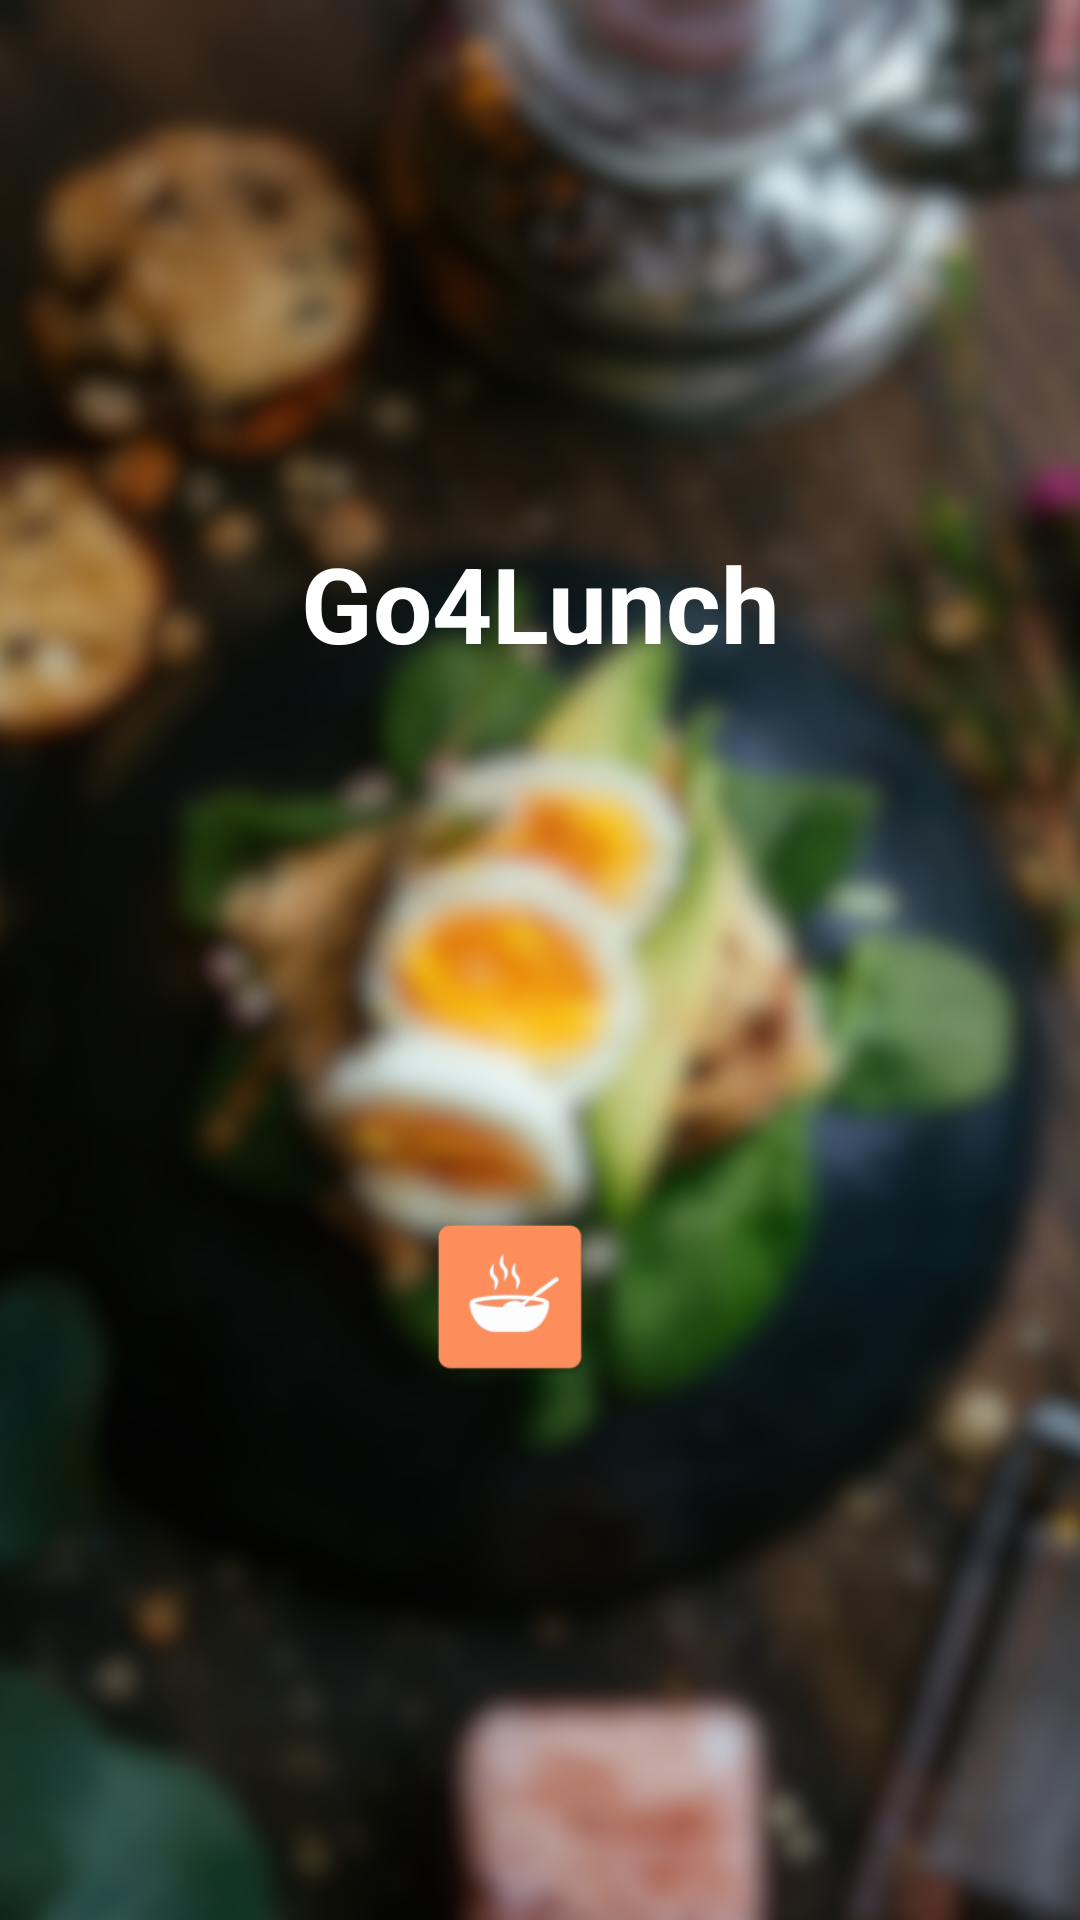

Produce the Android XML layout that renders to this screen, including the resource entries it uses.
<!-- AndroidManifest.xml: application theme Theme.Go4Lunch -->
<!-- res/layout/main_activity_nav_header.xml -->
<?xml version="1.0" encoding="utf-8"?>
<androidx.constraintlayout.widget.ConstraintLayout
    xmlns:android="http://schemas.android.com/apk/res/android"
    xmlns:app="http://schemas.android.com/apk/res-auto"
    xmlns:tools="http://schemas.android.com/tools"
    android:layout_width="match_parent"
    android:layout_height="220dp"
    android:gravity="bottom"
    android:orientation="vertical"
    android:id="@+id/nav_header">

    <ImageView
        android:id="@+id/nav_header_bkg_image"
        android:layout_width="match_parent"
        android:layout_height="match_parent"
        app:layout_constraintBottom_toBottomOf="parent"
        app:layout_constraintLeft_toLeftOf="parent"
        app:layout_constraintTop_toTopOf="parent"
        app:layout_constraintRight_toRightOf="parent"
        android:src="@drawable/img_background"
        android:scaleType="centerCrop"
        tools:ignore="ContentDescription" />

    <TextView
        android:id="@+id/title_header"
        android:layout_width="wrap_content"
        android:layout_height="wrap_content"
        android:text="@string/nav_header_title"
        android:textColor="@color/white"
        android:textSize="35sp"
        android:textStyle="bold"
        app:layout_constraintTop_toTopOf="parent"
        app:layout_constraintBottom_toTopOf="@id/grid_user_info"
        app:layout_constraintLeft_toLeftOf="parent"
        app:layout_constraintRight_toRightOf="parent"/>

    <GridLayout
        android:id="@+id/grid_user_info"
        android:layout_width="wrap_content"
        android:layout_height="wrap_content"
        android:rowCount="1"
        android:columnCount="2"
        android:layout_gravity="center_horizontal"
        app:layout_constraintTop_toBottomOf="@id/title_header"
        app:layout_constraintRight_toRightOf="parent"
        app:layout_constraintLeft_toLeftOf="parent"
        app:layout_constraintBottom_toBottomOf="parent">

        <ImageView
            android:id="@+id/user_avatar"
            android:layout_width="60dp"
            android:layout_height="60dp"
            android:src="@mipmap/ic_launcher"
            android:layout_row="0"
            android:layout_column="0"
            android:layout_marginEnd="10dp"
            android:contentDescription="@string/content_description_user_icon" />
        <GridLayout
            android:layout_width="wrap_content"
            android:layout_height="wrap_content"
            android:rowCount="2"
            android:columnCount="1"
            android:layout_gravity="center_vertical"
            android:layout_marginStart="10dp">
            <TextView
                android:id="@+id/user_name"
                android:layout_width="wrap_content"
                android:layout_height="wrap_content"
                android:textStyle="bold"
                android:layout_column="0"
                android:layout_row="0"
                android:textColor="@color/white"/>
            <TextView
                android:id="@+id/user_email"
                android:layout_width="wrap_content"
                android:layout_height="wrap_content"
                android:layout_column="0"
                android:layout_row="1"
                android:textColor="@color/white"/>
        </GridLayout>
    </GridLayout>
</androidx.constraintlayout.widget.ConstraintLayout>
<!-- resources referenced by this layout -->
<resources>
  <color name="white">#FFFFFFFF</color>
  <!-- drawable img_background: png bitmap (drawable, 549510 bytes) -->
  <!-- mipmap ic_launcher: png bitmap (mipmap-hdpi, 1982 bytes) -->
  <string name="content_description_user_icon">User account icon</string>
  <string name="nav_header_title">Go4Lunch</string>
  <style name="Theme.Go4Lunch" parent="Theme.MaterialComponents.DayNight.DarkActionBar">
          
          <item name="colorPrimary">@color/orange</item>
          <item name="colorPrimaryDark">@color/dark_orange</item>
          <item name="colorPrimaryVariant">@color/dark_orange</item>
          <item name="colorOnPrimary">@color/white</item>
          
          <item name="colorSecondary">@color/teal_200</item>
          <item name="colorSecondaryVariant">@color/teal_700</item>
          <item name="colorOnSecondary">@color/black</item>
          
         <item name="android:statusBarColor" tools:targetApi="l">?attr/colorPrimaryVariant</item>
          
          <item name="windowActionBar">false</item>
          <item name="windowNoTitle">true</item>
          <item name="drawerArrowStyle">@style/DrawerIconStyle</item>
      </style>
  <color name="orange">#FF5722</color>
  <color name="dark_orange">#C41C00</color>
  <color name="teal_200">#FF03DAC5</color>
  <color name="teal_700">#FF018786</color>
  <color name="black">#000000</color>
  <style name="DrawerIconStyle" parent="@style/Widget.AppCompat.DrawerArrowToggle">
          <item name="color">@color/white</item>
      </style>
</resources>
